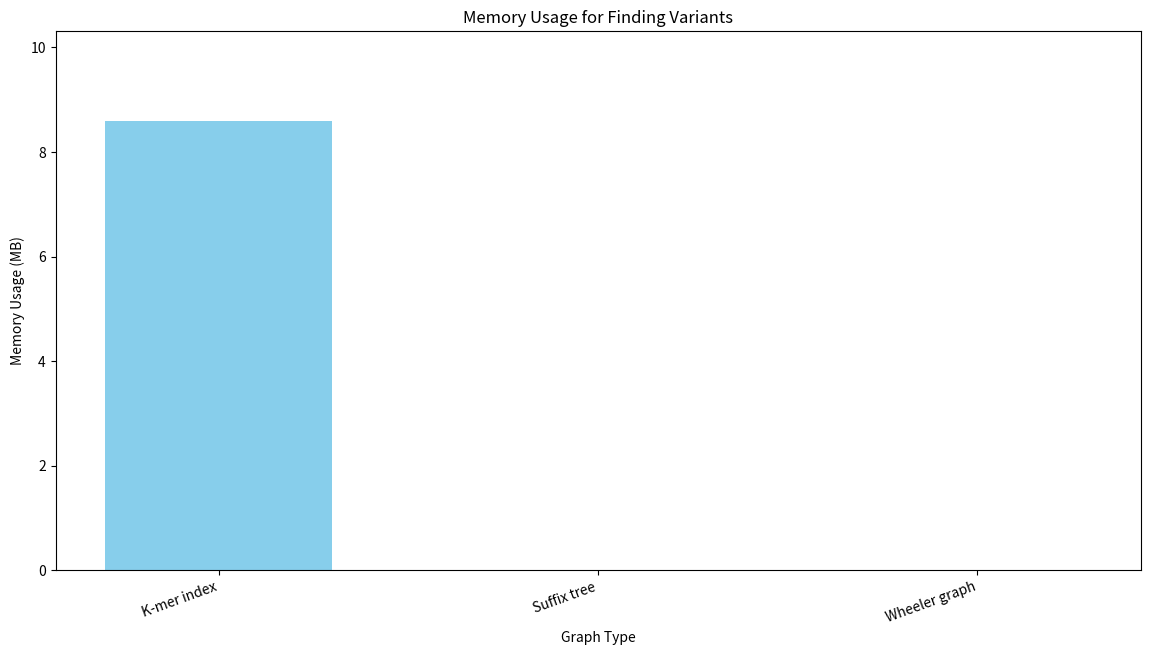
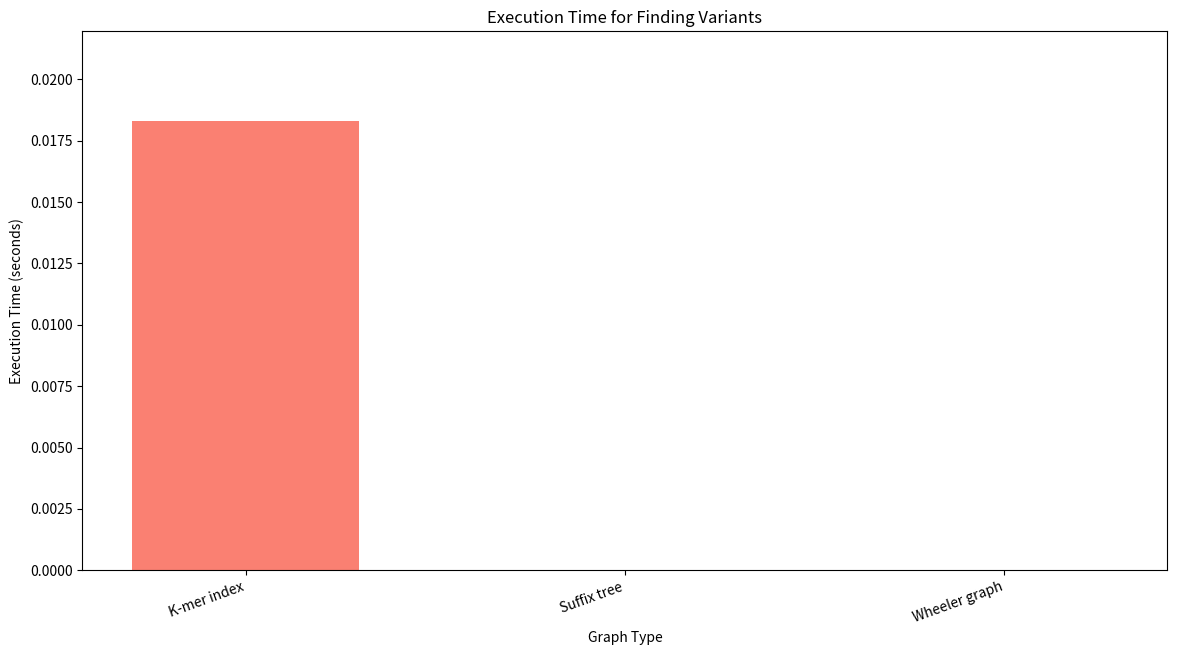

Recreate these plots in Python, in order.
import matplotlib.pyplot as plt
import numpy as np

# Define the data structure types
structures = ["K-mer index", "Suffix tree", "Wheeler graph"]

# Memory usage (in MB)
memory_usage = [8.59, None, None]

# Execution time (in seconds)
execution_time = [0.0183, None, None]

# Replace None with 0 for plotting purposes
memory_usage_plot = [m if m is not None else 0 for m in memory_usage]
execution_time_plot = [t if t is not None else 0 for t in execution_time]


bar_width = 0.6

plt.figure(figsize=(14, 7))
plt.bar(structures, memory_usage_plot, color='skyblue', width=bar_width)
plt.ylabel("Memory Usage (MB)")
plt.xlabel("Graph Type")
plt.xticks(rotation=20, ha='right')  
plt.title("Memory Usage for Finding Variants")
plt.ylim(0, max(memory_usage_plot) * 1.2)
plt.savefig("memory_usage_graph.png") 
plt.close() 

plt.figure(figsize=(14, 7))
plt.bar(structures, execution_time_plot, color='salmon', width=bar_width)
plt.ylabel("Execution Time (seconds)")
plt.xlabel("Graph Type")
plt.xticks(rotation=20, ha='right') 
plt.title("Execution Time for Finding Variants")
plt.ylim(0, max(execution_time_plot) * 1.2)
plt.savefig("execution_time_graph.png")  
plt.close() 
